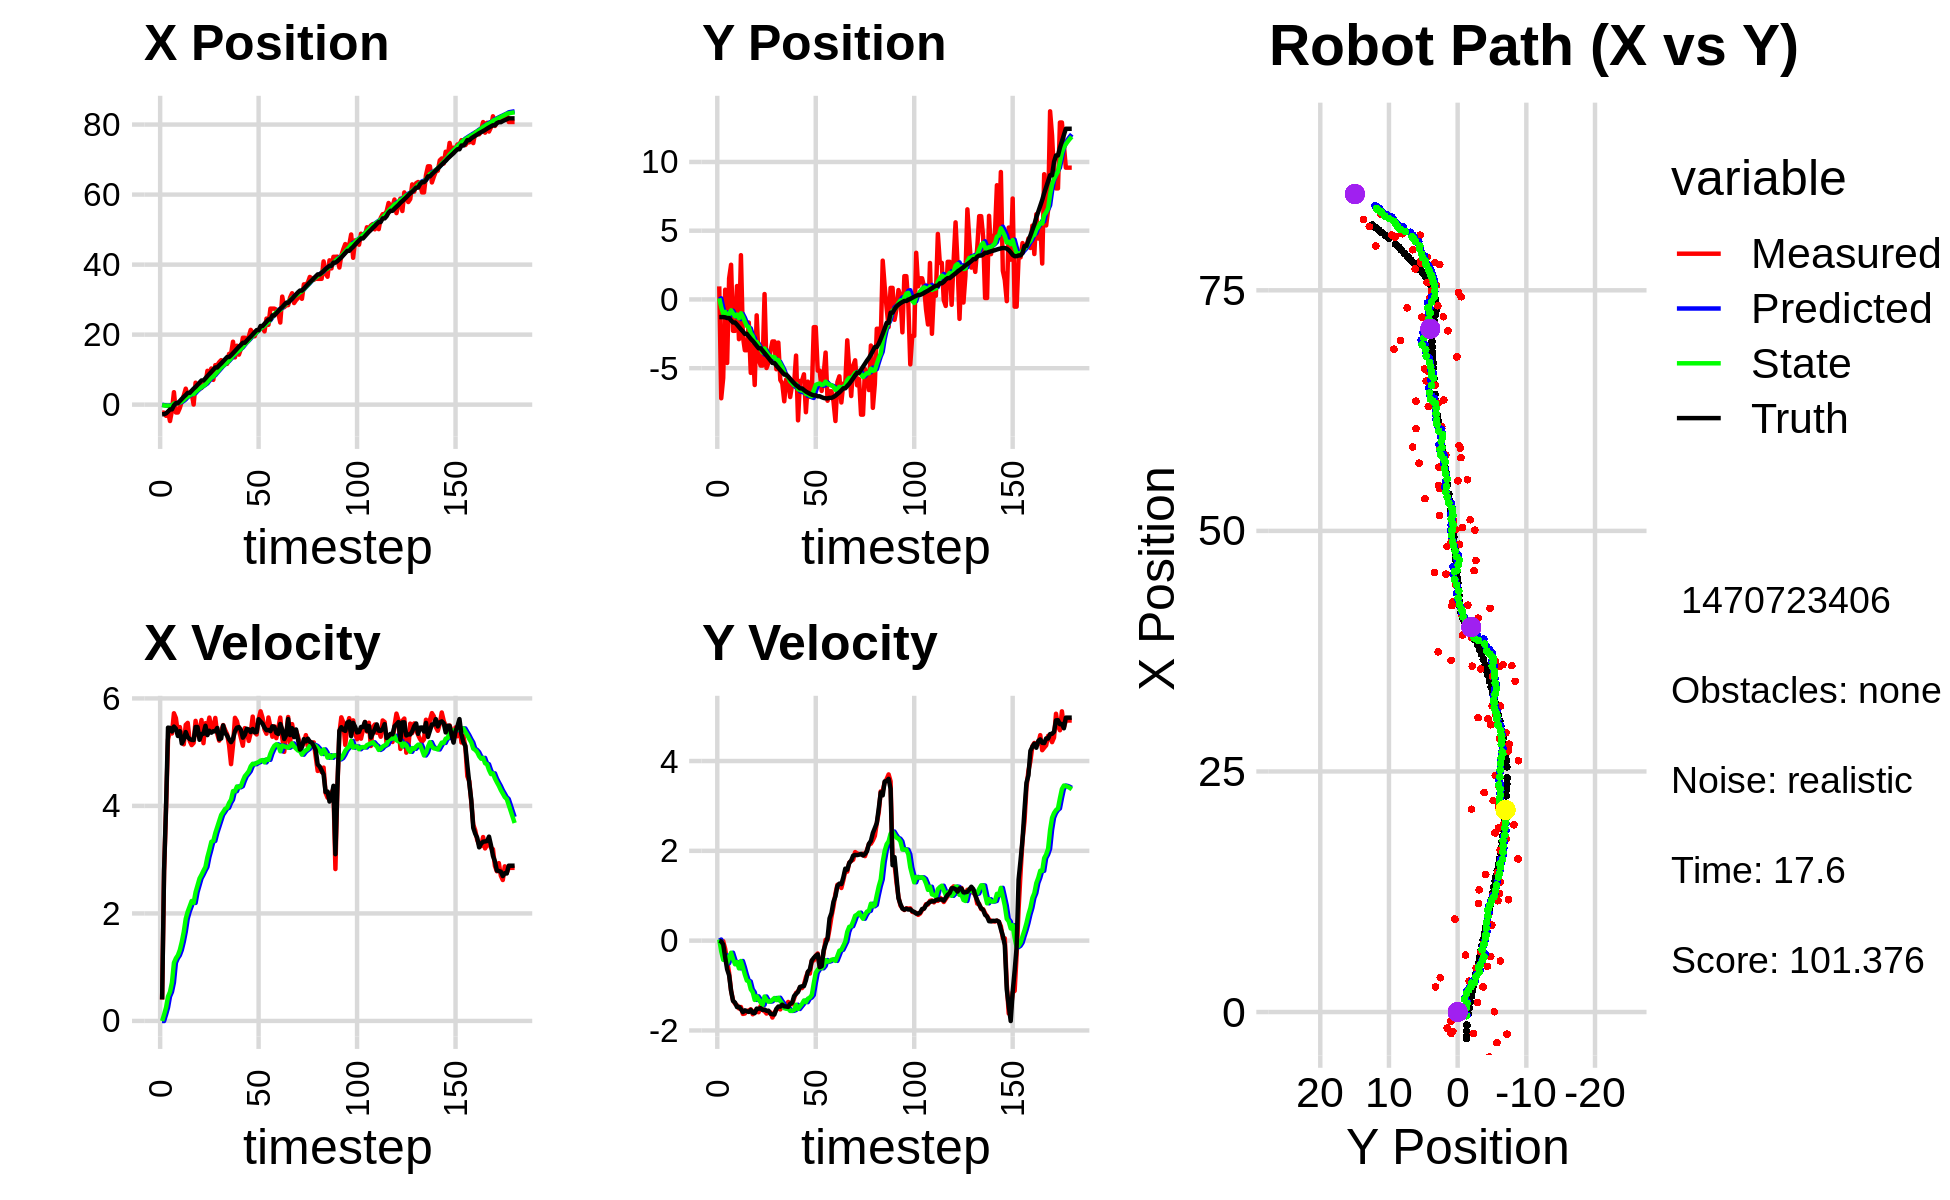

The file beside this chart, header and first rows:
0.000000000000000000e+00, 0.000000000000000000e+00, 0.000000000000000000e+00, 0.000000000000000000e+00, 0.000000000000000000e+00, 0.000000000000000000e+00, 0.000000000000000000e+00, 0.000000000000000000e+00, 0.000000000000000000e+00, 0.000000000000000000e+00, 0.000000000000000000e+00, 0.000000000000000000e+00, -2.749484300926317459e+00, -1.282842159119502279e+00, 0.000000000000000000e+00, 0.000000000000000000e+00, 0.000000000000000000e+00, -2.709161490201950073e-04
-2.235677421315066749e+00, 9.508421418075664322e-01, 3.989999773742271549e-01, -9.645463784181964001e-05, 0.000000000000000000e+00, 0.000000000000000000e+00, 0.000000000000000000e+00, 0.000000000000000000e+00, -1.360946467196944565e-01, 7.992924874051773876e-02, -1.622002385782771172e-03, 2.436486048466448770e-02, -2.749484300926317459e+00, -1.282842159119502279e+00, 4.000000000000000222e-01, 0.000000000000000000e+00, 4.000000059604644775e-01, 2.417409559711813927e-04
-2.292139441048563153e+00, -7.188082912076878550e+00, 2.786987551543945951e+00, -8.310111953828216297e-03, -1.362568469582727260e-01, 8.236573478898419343e-02, -1.622002385782771172e-03, 2.436486048466448770e-02, -2.213326188700822372e-01, -5.574302432454067979e-01, 1.177825237642562139e-01, -2.393982628707777283e-01, -2.715609788721952356e+00, -1.282842376515739957e+00, 2.799999999999999822e+00, -1.799999999999999864e-02, 2.799999952316284180e+00, 2.981745405122637749e-03
-3.187470972894813404e+00, -5.710460802243924050e+00, 3.950982411431007701e+00, -1.178085856480013370e-02, -2.095543664936566075e-01, -5.813700695324846013e-01, 1.177825237642562139e-01, -2.393982628707777283e-01, -3.150725320709085175e-01, -1.038579647719464427e+00, 2.487061011763334883e-01, -4.263887415192721964e-01, -2.499163866412515755e+00, -1.284014841010878483e+00, 3.999000000000000110e+00, -8.200000000000000344e-02, 4.000000000000000000e+00, 2.981745405122637749e-03
-2.019885271854846120e+00, 7.089316624431358793e-01, 5.233872348323162171e+00, -1.809671837454832344e-01, -2.902019219532751548e-01, -1.081218521871391669e+00, 2.487061011763334883e-01, -4.263887415192721964e-01, -2.592545912691541776e-01, -9.013218978661585723e-01, 4.540174017521437233e-01, -3.256156773477220101e-01, -1.978373766384930121e+00, -1.301374696658811336e+00, 5.456000000000000405e+00, -3.689999999999999947e-01, 5.467999935150146484e+00, 3.456238657236099243e-02
-4.677890062876935318e+00, -4.621349537940369068e+00, 5.402935110754308212e+00, -4.542856418377644867e-01, -2.138528510939398108e-01, -9.338834656009307178e-01, 4.540174017521437233e-01, -3.256156773477220101e-01, -3.903187626169807856e-01, -1.293808753384612986e+00, 5.402350469231080865e-01, -5.037887322935872270e-01, -1.351310014683300809e+00, -1.351537668607952547e+00, 5.450999999999999623e+00, -6.380000000000000115e-01, 5.487999916076660156e+00, 8.388396352529525757e-02
-1.663053035794371803e+00, 1.527143491135411146e+00, 5.347851587988320610e+00, -7.192345965077744374e-01, -3.362952579246699658e-01, -1.344187626613971620e+00, 5.402350469231080865e-01, -5.037887322935872270e-01, -2.632426926777008402e-01, -1.075200612814140255e+00, 7.147451321516498091e-01, -3.871493534521338598e-01, -1.351310014683300809e+00, -1.351537668607952547e+00, 5.384000000000000341e+00, -7.730000000000000204e-01, 5.439000129699707031e+00, 1.336881965398788452e-01
3.563918590654723051e+00, 2.524171827275815350e+00, 5.723439031285221468e+00, -1.114811607478110700e+00, -1.917681794625358538e-01, -1.113915548159353675e+00, 7.147451321516498091e-01, -3.871493534521338598e-01, 3.246972751643411037e-01, -7.914630138586620234e-01, 1.082457222320332813e+00, -2.686904270682538565e-01, -2.067482475675500864e-01, -1.529261114242758790e+00, 5.475999999999999979e+00, -1.118000000000000105e+00, 5.589000225067138672e+00, 1.923713535070419312e-01
-2.236706734101066019e+00, -2.282307701188960536e+00, 5.633575076625993105e+00, -1.328072698487789749e+00, 4.329429973963743739e-01, -8.183320565654874645e-01, 1.082457222320332813e+00, -2.686904270682538565e-01, 3.828067409191796555e-01, -1.015047210489016027e+00, 1.166001950297504308e+00, -4.066707171009791844e-01, 4.200217723201273290e-01, -1.674210863239841363e+00, 5.434999999999999609e+00, -1.342999999999999972e+00, 5.598000049591064453e+00, 2.315154224634170532e-01
-2.236706734101066019e+00, -2.282307701188960536e+00, 5.347497169174532772e+00, -1.405031271659586523e+00, 4.994069359489300974e-01, -1.055714282199113896e+00, 1.166001950297504308e+00, -4.066707171009791844e-01, 4.256407172171035036e-01, -1.226080673827288026e+00, 1.221408962241233409e+00, -5.262520781005468606e-01, 4.200217723201273290e-01, -1.674210863239841363e+00, 5.301000000000000156e+00, -1.379000000000000004e+00, 5.478000164031982422e+00, 2.569380700588226318e-01
-9.429088829465006594e-01, 9.765255584967202918e-01, 5.466459540329839939e+00, -1.436288109454188389e+00, 5.477816134412268889e-01, -1.278705881637342667e+00, 1.221408962241233409e+00, -5.262520781005468606e-01, 5.852136965748314656e-01, -1.096328941093737797e+00, 1.320610110013545002e+00, -4.769517142817873978e-01, 1.030876874346522420e+00, -1.833709942148588068e+00, 5.391000000000000014e+00, -1.479000000000000092e+00, 5.590000152587890625e+00, 2.569380700588226318e-01
9.930918807389144121e-01, -2.889286564751130104e+00, 5.261335648523515651e+00, -1.510967551933462438e+00, 7.172747075761859437e-01, -1.144024112521916603e+00, 1.320610110013545002e+00, -4.769517142817873978e-01, 9.003525578954225672e-01, -1.367839319850192137e+00, 1.471746087621408794e+00, -6.172024267354959681e-01, 1.650395154422777733e+00, -2.004266308731760926e+00, 5.161999999999999922e+00, -1.473000000000000087e+00, 5.368000030517578125e+00, 2.796572446823120117e-01
2.607802003573821192e+00, 3.221103979575550724e+00, 5.145997746011529372e+00, -1.477844436465133970e+00, 1.047527166657563402e+00, -1.429559562523741834e+00, 1.471746087621408794e+00, -6.172024267354959681e-01, 1.335784087213714555e+00, -1.002318351296991095e+00, 1.657742674330981991e+00, -4.537330675971110727e-01, 2.245690107426757454e+00, -2.174864458095415731e+00, 5.233999999999999986e+00, -1.524999999999999911e+00, 5.452000141143798828e+00, 2.796572446823120117e-01
4.565719246689909028e+00, -2.694421218725046252e+00, 5.508429076669103530e+00, -1.631635005869949584e+00, 1.501558354646812754e+00, -1.047691658056702169e+00, 1.657742674330981991e+00, -4.537330675971110727e-01, 1.933278388801922265e+00, -1.267749687807373293e+00, 1.901739655810760654e+00, -5.933168887092228339e-01, 2.754740476562717255e+00, -2.325438307288465900e+00, 5.373999999999999666e+00, -1.592999999999999972e+00, 5.605999946594238281e+00, 2.879733145236968994e-01
2.607301532763083074e+00, -3.693210886243515567e+00, 5.544515725634756365e+00, -1.622366726487491029e+00, 2.123452354382998397e+00, -1.327081376678295621e+00, 1.901739655810760654e+00, -5.933168887092228339e-01, 2.308938636353734086e+00, -1.612371141702058086e+00, 2.033430949688923128e+00, -7.555259555964042306e-01, 3.367258787066410353e+00, -2.505157040179896821e+00, 5.280999999999999694e+00, -1.552000000000000046e+00, 5.504000186920166016e+00, 2.846609354019165039e-01
2.607301532763083074e+00, -3.693210886243515567e+00, 5.209741551043301833e+00, -1.562470922035465337e+00, 2.512281731322626221e+00, -1.687923737261698420e+00, 2.033430949688923128e+00, -7.555259555964042306e-01, 2.642290937276968954e+00, -1.926500105097967097e+00, 2.131830367489579992e+00, -8.882517865062320439e-01, 3.367258787066410353e+00, -2.505157040179896821e+00, 5.243000000000000327e+00, -1.572999999999999954e+00, 5.473999977111816406e+00, 2.913772761821746826e-01
3.206423342000121135e+00, -1.679052876588397636e+00, 5.131246828682171746e+00, -1.559510847342018280e+00, 2.855473974025926953e+00, -2.015325283748590213e+00, 2.131830367489579992e+00, -8.882517865062320439e-01, 3.000623552838485697e+00, -2.011732102080699303e+00, 2.231235244368181991e+00, -9.083783731118972860e-01, 3.969984769244815137e+00, -2.685234831426540847e+00, 5.227999999999999758e+00, -1.588000000000000078e+00, 5.464000225067138672e+00, 2.950532138347625732e-01
2.676081675180562100e-02, -5.341106222176315477e+00, 5.171937623702267395e+00, -1.528238062059925184e+00, 3.223747077275303852e+00, -2.102569939391889076e+00, 2.231235244368181991e+00, -9.083783731118972860e-01, 3.038917107695791486e+00, -2.456514119874187330e+00, 2.195221402489318407e+00, -1.084278250473781791e+00, 4.570050001292009334e+00, -2.867314861433317041e+00, 5.224999999999999645e+00, -1.542000000000000037e+00, 5.447999954223632812e+00, 2.873108983039855957e-01
6.270367622025704080e+00, -3.360765742370618536e+00, 5.582148327813767352e+00, -1.639738449264899423e+00, 3.258439247944723505e+00, -2.564941944921565575e+00, 2.195221402489318407e+00, -1.084278250473781791e+00, 3.659047573367484762e+00, -2.669847336397102477e+00, 2.395992250616110208e+00, -1.147931092507178175e+00, 5.070690870319611854e+00, -3.016086863318514499e+00, 5.467999999999999972e+00, -1.606999999999999984e+00, 5.698999881744384766e+00, 2.857101261615753174e-01
5.295033603958372304e+00, -6.219552206333787581e+00, 5.321174888259462499e+00, -1.563078325251014755e+00, 3.898646798429095561e+00, -2.784640445647820428e+00, 2.395992250616110208e+00, -1.147931092507178175e+00, 4.132362043231849746e+00, -3.148932094469647502e+00, 2.522695075772888984e+00, -1.320508322440972160e+00, 5.684681653721737504e+00, -3.195498870822872650e+00, 5.466000000000000192e+00, -1.614999999999999991e+00, 5.698999881744384766e+00, 2.857101261615753174e-01
5.912923395745444566e+00, -1.154896305311527538e+00, 5.399955347895044611e+00, -1.582279877068786034e+00, 4.384631550809138467e+00, -3.280982926713744696e+00, 2.522695075772888984e+00, -1.320508322440972160e+00, 4.627211022116546779e+00, -3.078500514454360903e+00, 2.650231504086816070e+00, -1.240203392430997642e+00, 6.299025296683472774e+00, -3.376285122763714952e+00, 5.230000000000000426e+00, -1.514000000000000012e+00, 5.445000171661376953e+00, 2.850383222103118896e-01
4.750040769010766439e+00, -4.324111150577429896e+00, 5.597722811698843337e+00, -1.593079194994666770e+00, 4.892234172525228075e+00, -3.202520853697460534e+00, 2.650231504086816070e+00, -1.240203392430997642e+00, 4.982881005112873574e+00, -3.330961769924953408e+00, 2.718616999884329921e+00, -1.307108464943610882e+00, 6.906828642060935053e+00, -3.550859259094260700e+00, 5.338000000000000078e+00, -1.516999999999999904e+00, 5.550000190734863281e+00, 2.772637605667114258e-01
5.755490421904683629e+00, -4.809624241391437849e+00, 5.167088882104779124e+00, -1.454859722470141392e+00, 5.254742705101306477e+00, -3.461672616419314341e+00, 2.718616999884329921e+00, -1.307108464943610882e+00, 5.385634850191758360e+00, -3.603825369910603982e+00, 2.795570984043077800e+00, -1.373502203247912279e+00, 6.906828642060935053e+00, -3.550859259094260700e+00, 5.341999999999999638e+00, -1.504000000000000004e+00, 5.550000190734863281e+00, 2.744572460651397705e-01
5.755490421904683629e+00, -4.809624241391437849e+00, 5.538144892949983245e+00, -1.546431745888585008e+00, 5.665191948596065785e+00, -3.741175590235395365e+00, 2.795570984043077800e+00, -1.373502203247912279e+00, 5.767716776741090179e+00, -3.856267421719738575e+00, 2.864098158753699774e+00, -1.428801071532751266e+00, 7.520806073909475309e+00, -3.724471854453252462e+00, 5.490999999999999659e+00, -1.542999999999999927e+00, 5.703000068664550781e+00, 2.722971439361572266e-01
9.661080360476502094e+00, 3.934595124369796304e-01, 5.453727462097506695e+00, -1.569230363587265753e+00, 6.054126592616460023e+00, -3.999147528873013613e+00, 2.864098158753699774e+00, -1.428801071532751266e+00, 6.471076062447439270e+00, -3.563319491190210186e+00, 3.047214066980236336e+00, -1.244054287061115316e+00, 8.149447202447268168e+00, -3.900295065454317811e+00, 5.317000000000000171e+00, -1.534000000000000030e+00, 5.533999919891357422e+00, 2.801672220230102539e-01
9.041088133751017608e+00, -4.987242924038072900e+00, 5.643046302547505277e+00, -1.623704092774864494e+00, 6.775797469145462770e+00, -3.687724919896321563e+00, 3.047214066980236336e+00, -1.244054287061115316e+00, 7.069494837756124639e+00, -3.835022060912967490e+00, 3.183225728536831500e+00, -1.319474226485002788e+00, 8.762179136231708299e+00, -4.076377914852578499e+00, 5.397999999999999687e+00, -1.562000000000000055e+00, 5.619999885559082031e+00, 2.801672220230102539e-01
1.033658212411438271e+01, -4.593493776405163764e+00, 5.449554621803790688e+00, -1.580072150182596058e+00, 7.387817410609807567e+00, -3.966969483561467946e+00, 3.183225728536831500e+00, -1.319474226485002788e+00, 7.731579823734537449e+00, -4.041343650568562040e+00, 3.333035347503459978e+00, -1.359616812596414759e+00, 9.377539396297180474e+00, -4.254530476074240397e+00, 5.362000000000000099e+00, -1.560000000000000053e+00, 5.584000110626220703e+00, 2.822068631649017334e-01
7.085591792880496342e+00, -3.774551378597724938e+00, 5.452615620288781884e+00, -1.598157914003506708e+00, 8.064883358484882692e+00, -4.177305331828203627e+00, 3.333035347503459978e+00, -1.359616812596414759e+00, 8.046164588850921007e+00, -4.147173950975430401e+00, 3.348032734239494435e+00, -1.353845505899594626e+00, 9.992365598160780849e+00, -4.434817837294083631e+00, 5.389999999999999680e+00, -1.627999999999999892e+00, 5.631000041961669922e+00, 2.851139307022094727e-01
1.128243416497775087e+01, -3.055543707218470573e+00, 5.636519357150329590e+00, -1.712754538587610842e+00, 8.380967862274870228e+00, -4.282558501565389975e+00, 3.348032734239494435e+00, -1.353845505899594626e+00, 8.719265858295424110e+00, -4.174754077304861255e+00, 3.494004873618344220e+00, -1.318154956028084301e+00, 1.061112093907480336e+01, -4.622270630271448688e+00, 5.386999999999999567e+00, -1.639000000000000012e+00, 5.631000041961669922e+00, 2.950010895729064941e-01
1.128243416497775087e+01, -3.055543707218470573e+00, 5.337274023332686745e+00, -1.607165418226926379e+00, 9.068666345657257821e+00, -4.306569572907669396e+00, 3.494004873618344220e+00, -1.318154956028084301e+00, 9.329304454543473568e+00, -4.193311460664419954e+00, 3.606600212996531774e+00, -1.277997095650036830e+00, 1.061112093907480336e+01, -4.622270630271448688e+00, 5.450000000000000178e+00, -1.645000000000000018e+00, 5.692999839782714844e+00, 2.924849390983581543e-01
1.212697416553745988e+01, -5.076198862244040377e+00, 5.214032912936764852e+00, -1.537515974784313233e+00, 9.689964475843126479e+00, -4.321111170229423593e+00, 3.606600212996531774e+00, -1.277997095650036830e+00, 9.962531827497898007e+00, -4.408301116033523037e+00, 3.720509474146847850e+00, -1.323535809280677489e+00, 1.123921656555978466e+01, -4.811189459364616283e+00, 5.240000000000000213e+00, -1.518999999999999906e+00, 5.455999851226806641e+00, 2.867532968521118164e-01
1.270567822437942951e+01, -3.136689948270091399e+00, 5.400790351985917503e+00, -1.502896861102061665e+00, 1.033458277491258315e+01, -4.540654696961590631e+00, 3.720509474146847850e+00, -1.323535809280677489e+00, 1.060299441295191869e+01, -4.407262576163530454e+00, 3.833106618333672166e+00, -1.271381486454459697e+00, 1.175659823397354131e+01, -4.963427351237259089e+00, 5.254999999999999893e+00, -1.467000000000000082e+00, 5.455999851226806641e+00, 2.714070081710815430e-01
1.156626689414536457e+01, -5.856718884502668310e+00, 5.503873458173783817e+00, -1.531582158368864022e+00, 1.098630507478528529e+01, -4.534400724808976157e+00, 3.833106618333672166e+00, -1.271381486454459697e+00, 1.109221013910575948e+01, -4.678632944406976968e+00, 3.887260477778168077e+00, -1.341533801321414421e+00, 1.236939883244024330e+01, -5.133015679548224242e+00, 5.498000000000000220e+00, -1.469000000000000083e+00, 5.690999984741210938e+00, 2.714070081710815430e-01
1.231757497782373889e+01, -6.102032469044664786e+00, 5.412388149439678386e+00, -1.425645427958868172e+00, 1.148093618688357687e+01, -4.812786324539118255e+00, 3.887260477778168077e+00, -1.341533801321414421e+00, 1.160503114808557257e+01, -4.946054157083598746e+00, 3.946209079276520981e+00, -1.401599349148366924e+00, 1.299087977355075907e+01, -5.297616527959017496e+00, 5.357999999999999652e+00, -1.425000000000000044e+00, 5.544000148773193359e+00, 2.575539946556091309e-01
1.167024218981948991e+01, -7.407739327937378881e+00, 5.335360258682317003e+00, -1.442795675726031179e+00, 1.199965205601322538e+01, -5.086214091998435549e+00, 3.946209079276520981e+00, -1.401599349148366924e+00, 1.201407101380488385e+01, -5.321401580818253763e+00, 3.964827162682346806e+00, -1.504332323585633180e+00, 1.360350489569482590e+01, -5.463931606523720674e+00, 5.309000000000000163e+00, -1.463000000000000078e+00, 5.506999969482421875e+00, 2.641045749187469482e-01
1.449564024755402869e+01, -5.808650197915946833e+00, 5.129854304187865033e+00, -1.439506703525444964e+00, 1.241055373007311857e+01, -5.471834813176816859e+00, 3.964827162682346806e+00, -1.504332323585633180e+00, 1.263512729707249171e+01, -5.502889847020954406e+00, 4.055302184470990667e+00, -1.515766482393205772e+00, 1.360350489569482590e+01, -5.463931606523720674e+00, 5.237000000000000099e+00, -1.467000000000000082e+00, 5.438000202178955078e+00, 2.735775709152221680e-01
1.449564024755402869e+01, -5.808650197915946833e+00, 4.776780372652763340e+00, -1.365061400483942311e+00, 1.304065751551959096e+01, -5.654466495260274783e+00, 4.055302184470990667e+00, -1.515766482393205772e+00, 1.319429192126157702e+01, -5.663442918444872909e+00, 4.116296718192266724e+00, -1.515072957370650508e+00, 1.410582804628463016e+01, -5.604615258450724724e+00, 5.185999999999999943e+00, -1.477000000000000091e+00, 5.392000198364257812e+00, 2.783513367176055908e-01
1.797872519511317435e+01, -7.096868681163456927e+00, 5.131847438745070100e+00, -1.398535087160846846e+00, 1.360592159308080440e+01, -5.814950214181937582e+00, 4.116296718192266724e+00, -1.515072957370650508e+00, 1.403096859978194999e+01, -5.938779305203762959e+00, 4.275204688495345628e+00, -1.564957544431408332e+00, 1.470194697389914396e+01, -5.773949193048729889e+00, 5.246000000000000441e+00, -1.405999999999999917e+00, 5.431000232696533203e+00, 2.660598456859588623e-01
1.350416302662505075e+01, -6.208891825958373190e+00, 5.638592547529905019e+00, -1.417346672867448643e+00, 1.445848906863148464e+01, -6.095275059646903415e+00, 4.275204688495345628e+00, -1.564957544431408332e+00, 1.441540668087300681e+01, -6.100308760646803385e+00, 4.273178486174317392e+00, -1.562657621913422279e+00, 1.530652117702578074e+01, -5.936934516961707153e+00, 5.389999999999999680e+00, -1.383999999999999897e+00, 5.565000057220458984e+00, 2.462632656097412109e-01
1.682857882952631101e+01, -6.197494746670304977e+00, 5.575735065489487496e+00, -1.285481962706444437e+00, 1.484272452949043775e+01, -6.256574522838145747e+00, 4.273178486174317392e+00, -1.562657621913422279e+00, 1.506171799202252082e+01, -6.238641337139953613e+00, 4.362162196673617487e+00, -1.546528015816295509e+00, 1.592440676634888952e+01, -6.091402577197570167e+00, 5.455000000000000071e+00, -1.235000000000000098e+00, 5.592999935150146484e+00, 2.265900522470474243e-01
1.428763294225577773e+01, -4.081048534560116181e+00, 5.406552837787407917e+00, -1.161933187706297055e+00, 1.549793421168988239e+01, -6.393294138721583586e+00, 4.362162196673617487e+00, -1.546528015816295509e+00, 1.542181340401585032e+01, -6.144209142581423144e+00, 4.345552169843338142e+00, -1.427453228279852437e+00, 1.654747652972312366e+01, -6.234064147974632597e+00, 5.466000000000000192e+00, -1.187000000000000055e+00, 5.592999935150146484e+00, 2.116920650005340576e-01
1.591031575174528001e+01, -8.792614268342964223e+00, 5.266744934157264524e+00, -1.131886788826010237e+00, 1.585636862100018440e+01, -6.286954465409408499e+00, 4.345552169843338142e+00, -1.427453228279852437e+00, 1.588982361694050027e+01, -6.526052459048929499e+00, 4.365966664042366219e+00, -1.521618662228289232e+00, 1.706795763946883326e+01, -6.344859646230511352e+00, 5.413999999999999702e+00, -1.141000000000000014e+00, 5.532999992370605469e+00, 2.116920650005340576e-01
1.911267757432103309e+01, -5.926106022005193985e+00, 5.119349087738478410e+00, -1.040404093963237742e+00, 1.632642028334473849e+01, -6.678214325271758511e+00, 4.365966664042366219e+00, -1.521618662228289232e+00, 1.659964442228779546e+01, -6.581789637851966468e+00, 4.468185622593791706e+00, -1.465461913967657237e+00, 1.767812991086620045e+01, -6.468431518791394552e+00, 5.269000000000000128e+00, -1.030000000000000027e+00, 5.368999958038330078e+00, 2.004991620779037476e-01
1.911267757432103309e+01, -5.926106022005193985e+00, 5.447352378681737051e+00, -1.057237292040860810e+00, 1.704646298454717623e+01, -6.728335829248732303e+00, 4.468185622593791706e+00, -1.465461913967657237e+00, 1.726198787927233624e+01, -6.630031671653703995e+00, 4.552366587756574212e+00, -1.410706207066059648e+00, 1.767812991086620045e+01, -6.468431518791394552e+00, 5.323000000000000398e+00, -1.016999999999999904e+00, 5.419000148773193359e+00, 1.916995048522949219e-01
1.860949057340560131e+01, -5.443655298822671185e+00, 5.378121820798686947e+00, -9.873342754361453810e-01, 1.771722453804799358e+01, -6.771102292360310138e+00, 4.552366587756574212e+00, -1.410706207066059648e+00, 1.782269492418816981e+01, -6.619346590479201708e+00, 4.596795480840066617e+00, -1.332442081403999445e+00, 1.828692698485721024e+01, -6.586068677223436474e+00, 5.434000000000000163e+00, -1.012000000000000011e+00, 5.527999877929687500e+00, 1.815617680549621582e-01
1.945675271743614587e+01, -8.201645421307981465e+00, 5.209133834407567498e+00, -8.181999761567684271e-01, 1.828237447227217771e+01, -6.752590798619602097e+00, 4.596795480840066617e+00, -1.332442081403999445e+00, 1.840647224725471531e+01, -6.876011833805331541e+00, 4.645625224265209852e+00, -1.370094361854816478e+00, 1.891110110231403851e+01, -6.699322269563547039e+00, 5.421000000000000263e+00, -8.850000000000000089e-01, 5.492000102996826172e+00, 1.557973474264144897e-01
2.135416257380228799e+01, -5.979814814585887817e+00, 5.361174581047974286e+00, -6.947262743896650550e-01, 1.887103476968123772e+01, -7.013021269990812989e+00, 4.645625224265209852e+00, -1.370094361854816478e+00, 1.911547046268317018e+01, -6.879945581227342011e+00, 4.737093181890462468e+00, -1.292256970260433180e+00, 1.942895102501305971e+01, -6.780520485138319842e+00, 5.373000000000000220e+00, -6.939999999999999503e-01, 5.418000221252441406e+00, 1.288665980100631714e-01
2.050628003462403015e+01, -7.083330066475912901e+00, 5.661662134439214178e+00, -7.336648680340368545e-01, 1.958917978087221812e+01, -7.009171278253385040e+00, 4.737093181890462468e+00, -1.292256970260433180e+00, 1.969974768585004909e+01, -6.992464258319752268e+00, 4.784102247601194513e+00, -1.268138061160107632e+00, 2.004883742311684713e+01, -6.859701680302817905e+00, 5.431000000000000050e+00, -6.420000000000000151e-01, 5.468999862670898438e+00, 1.288665980100631714e-01
1.953455162027504954e+01, -6.717928798171182159e+00, 5.366752166166683047e+00, -4.429431701727009618e-01, 2.017815791061016739e+01, -7.119278064435762943e+00, 4.784102247601194513e+00, -1.268138061160107632e+00, 2.013845605161567320e+01, -7.043239938512444454e+00, 4.775850195567581835e+00, -1.210361252368594265e+00, 2.067110705343375088e+01, -6.924660251986221482e+00, 5.370000000000000107e+00, -4.430000000000000049e-01, 5.388000011444091797e+00, 8.234803378582000732e-02
2.107602639450700366e+01, -2.016169117664140753e+00, 5.328880829699227384e+00, -4.398174715538371582e-01, 2.061604107117243245e+01, -7.164276063749303702e+00, 4.775850195567581835e+00, -1.210361252368594265e+00, 2.067419533688383382e+01, -6.613441310692396158e+00, 4.801171738611630602e+00, -9.494942848795495660e-01, 2.128904032665157331e+01, -6.974550293311058802e+00, 5.373999999999999666e+00, -3.830000000000000071e-01, 5.388000011444091797e+00, 8.234803378582000732e-02
2.107602639450700366e+01, -2.016169117664140753e+00, 5.612963041962919064e+00, -3.358221549594893052e-01, 2.115431251074499741e+01, -6.708390739180351225e+00, 4.801171738611630602e+00, -9.494942848795495660e-01, 2.117222047618712111e+01, -6.210169318987333043e+00, 4.814999863321247631e+00, -7.160664693000924341e-01, 2.128904032665157331e+01, -6.974550293311058802e+00, 5.612000000000000099e+00, -3.390000000000000235e-01, 5.622000217437744141e+00, 5.975851044058799744e-02
2.196871790238646582e+01, -5.178865360033314325e+00, 5.759913547226014785e+00, -2.858097556340860046e-01, 2.165372046251924587e+01, -6.281775965917342219e+00, 4.814999863321247631e+00, -7.160664693000924341e-01, 2.171088043451084104e+01, -6.152297961807090765e+00, 4.843637217801290085e+00, -6.472042932986447061e-01, 2.246282553627111511e+01, -7.043300674645139203e+00, 5.567999999999999616e+00, -3.059999999999999942e-01, 5.576000213623046875e+00, 4.957982897758483887e-02
2.196871790238646582e+01, -5.178865360033314325e+00, 5.639712121669440137e+00, -5.852760458690673406e-01, 2.219524415629096836e+01, -6.217018391136955202e+00, 4.843637217801290085e+00, -6.472042932986447061e-01, 2.219937763149370014e+01, -6.109981324739477415e+00, 4.852546373949274461e+00, -5.991721840220396444e-01, 2.246282553627111511e+01, -7.043300674645139203e+00, 5.530000000000000249e+00, -5.909999999999999698e-01, 5.561999797821044922e+00, 1.034074798226356506e-01
2.091816878261220225e+01, -6.654546724478842101e+00, 5.420496211584457491e+00, -5.159919472152291187e-01, 2.268463226888862749e+01, -6.169898543141681735e+00, 4.852546373949274461e+00, -5.991721840220396444e-01, 2.254402889609726302e+01, -6.215019199000550110e+00, 4.809328020506151269e+00, -6.161105934115397309e-01, 2.309716200778340323e+01, -7.107993648945187815e+00, 5.456000000000000405e+00, -5.699999999999999512e-01, 5.485000133514404297e+00, 9.490676969289779663e-02
2.458333820075323572e+01, -5.476970004114408930e+00, 5.342467393791308083e+00, -2.642780759331437856e-01, 2.302496169814787663e+01, -6.276630258341704405e+00, 4.809328020506151269e+00, -6.161105934115397309e-01, 2.318065481870772260e+01, -6.181028440017481529e+00, 4.868082728284983673e+00, -5.642315483448341329e-01, 2.371995806706821597e+01, -7.164610909443362097e+00, 5.408000000000000362e+00, -2.149999999999999967e-01, 5.412000179290771484e+00, 4.942712932825088501e-02
2.281123447369964552e+01, -3.863451527494177196e+00, 5.644966706145069679e+00, 1.938223862253297264e-02, 2.366746309153622008e+01, -6.237451594851965098e+00, 4.868082728284983673e+00, -5.642315483448341329e-01, 2.361466827991617734e+01, -5.973567367224687175e+00, 4.857154783098713402e+00, -4.327671286646563864e-01, 2.433799147575546939e+01, -7.191879319399179238e+00, 5.411999999999999922e+00, -7.399999999999999634e-02, 5.412000179290771484e+00, -3.433529986068606377e-03
2.743055152877505165e+01, -7.364925416395278646e+00, 5.467967703705790328e+00, 1.877450485193449606e-02, 2.410038375822604806e+01, -6.016844080091153124e+00, 4.857154783098713402e+00, -4.327671286646563864e-01, 2.441683977831446484e+01, -6.132827384990084951e+00, 4.972080125169550335e+00, -4.691092116815108182e-01, 2.433799147575546939e+01, -7.191879319399179238e+00, 5.389999999999999680e+00, 6.300000000000000044e-02, 5.389999866485595703e+00, -3.433529986068606377e-03
2.742245364164554999e+01, -6.678953067673687904e+00, 5.286621358740148935e+00, 2.597805833599917125e-01, 2.491404779083141818e+01, -6.179738306158236050e+00, 4.972080125169550335e+00, -4.691092116815108182e-01, 2.514794086979969023e+01, -6.198395192579185142e+00, 5.055719727204657232e+00, -4.550839813774832376e-01, 2.547928786294153980e+01, -7.156937645250537550e+00, 5.480999999999999872e+00, 4.949999999999999956e-01, 5.502999782562255859e+00, -4.909975081682205200e-02
2.742245364164554999e+01, -6.678953067673687904e+00, 5.480711808195072976e+00, 5.374446384424103051e-01, 2.565351284252015773e+01, -6.243903590716933572e+00, 5.055719727204657232e+00, -4.550839813774832376e-01, 2.582465294297531955e+01, -6.244707624183703842e+00, 5.118736001200133501e+00, -4.253773281063063516e-01, 2.547928786294153980e+01, -7.156937645250537550e+00, 5.467999999999999972e+00, 6.179999999999999938e-01, 5.502999782562255859e+00, -9.774858504533767700e-02
2.714085304754691208e+01, -7.397362815287467974e+00, 5.260158365556448778e+00, 7.615507714656907234e-01, 2.633652654309533148e+01, -6.287245356994334067e+00, 5.118736001200133501e+00, -4.253773281063063516e-01, 2.641275319626180718e+01, -6.347501219156948871e+00, 5.146350410380496676e+00, -4.154212664268382427e-01, 2.610770583126198119e+01, -7.093077228663741352e+00, 5.357999999999999652e+00, 8.679999999999999938e-01, 5.427999973297119141e+00, -1.437781602144241333e-01
2.611241078331424958e+01, -8.841694282227738455e+00, 5.451600041044898148e+00, 1.045781671934025603e+00, 2.692738823729985853e+01, -6.389043345799632512e+00, 5.146350410380496676e+00, -4.154212664268382427e-01, 2.686386159557867259e+01, -6.572391928021328766e+00, 5.127307859180753269e+00, -4.502405383809140460e-01, 2.673139357519995940e+01, -7.000157402626734360e+00, 5.338000000000000078e+00, 9.869999999999999885e-01, 5.427999973297119141e+00, -1.895278096199035645e-01
... 120 more rows
